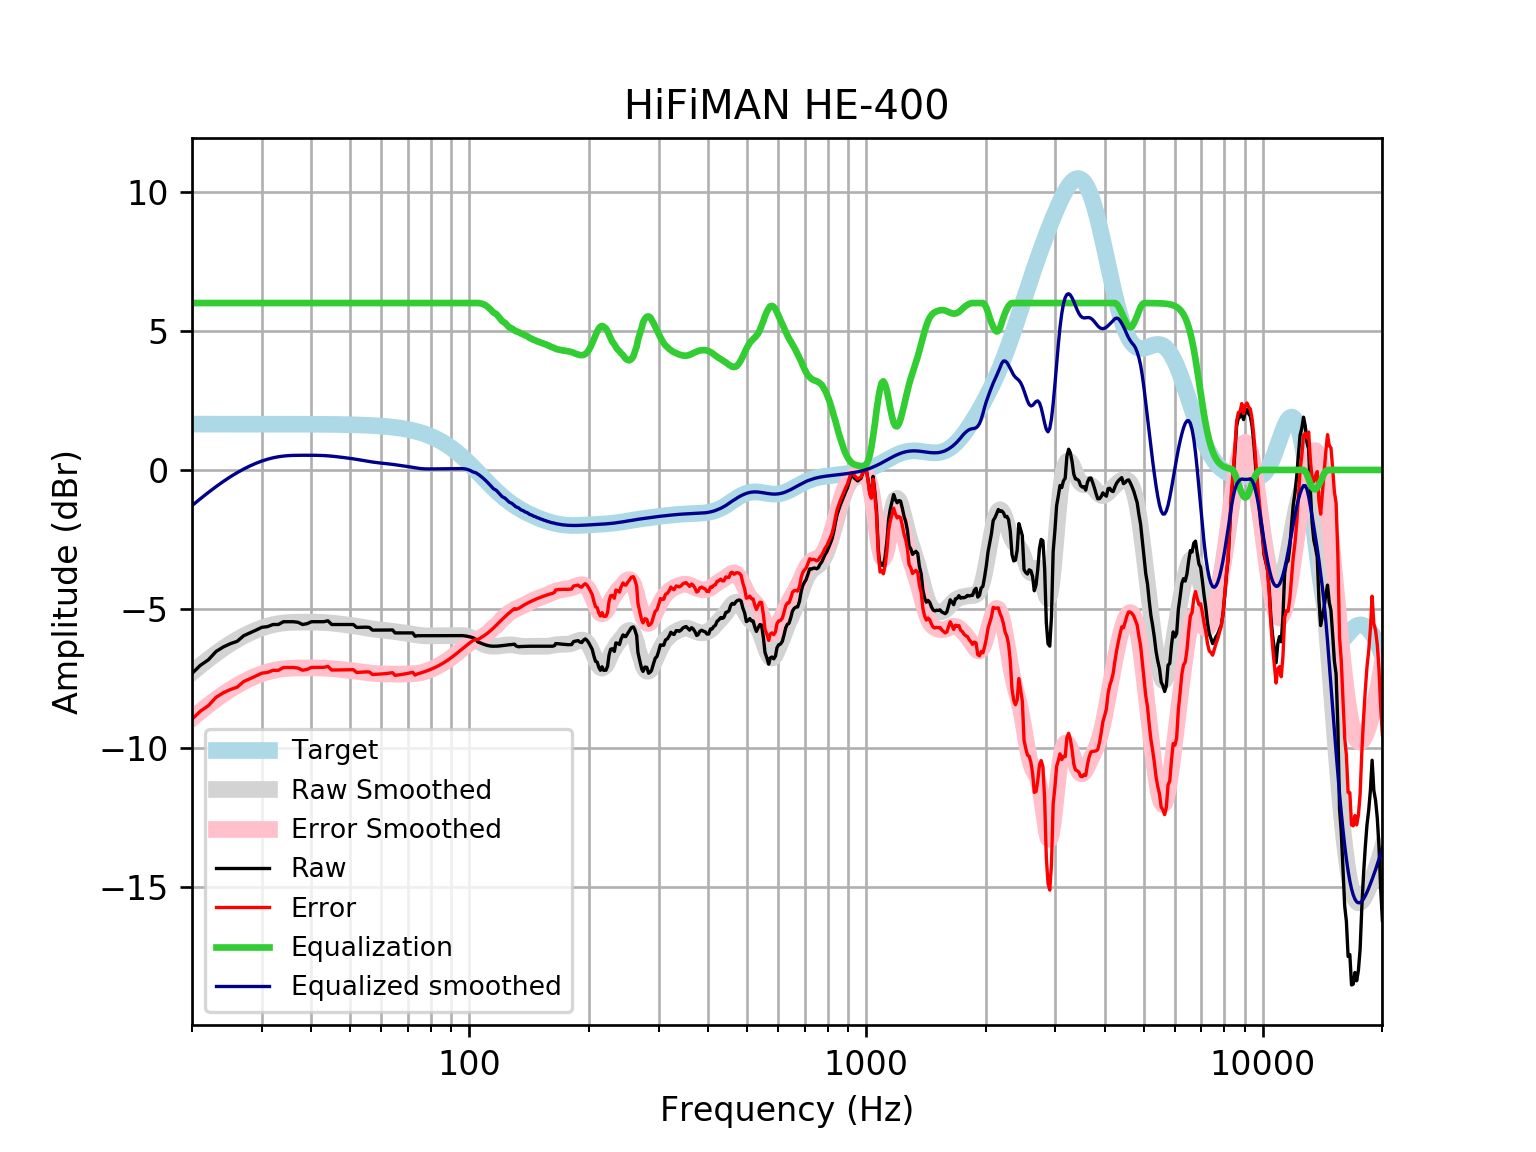

The data file committed next to this chart (first rows):
frequency, raw, error, smoothed, error_smoothed, equalization, equalized_raw, equalized_smoothed, target
20, -7.312, -8.96, -7.282, -8.93, 6, -1.312, -1.282, 1.648
21, -7.023, -8.671, -7.035, -8.683, 6.0, -1.023, -1.035, 1.648
22, -6.824, -8.472, -6.807, -8.455, 6.0, -0.8239, -0.807, 1.648
23, -6.525, -8.172, -6.599, -8.247, 6, -0.5247, -0.5991, 1.648
24, -6.361, -8.009, -6.411, -8.059, 6, -0.3613, -0.4111, 1.648
25, -6.244, -7.892, -6.244, -7.891, 6, -0.2441, -0.2438, 1.648
26, -6.16, -7.808, -6.096, -7.744, 6.0, -0.1601, -0.09611, 1.648
27, -5.959, -7.606, -5.967, -7.615, 6.0, 0.04103, 0.03295, 1.648
28, -5.858, -7.506, -5.855, -7.503, 6.0, 0.1416, 0.1446, 1.647
29, -5.758, -7.405, -5.76, -7.407, 6, 0.2422, 0.2401, 1.647
30, -5.657, -7.304, -5.68, -7.327, 6.0, 0.3428, 0.3201, 1.647
31, -5.633, -7.28, -5.615, -7.262, 6, 0.3675, 0.3854, 1.647
32, -5.557, -7.203, -5.564, -7.21, 6, 0.4433, 0.4363, 1.647
33, -5.557, -7.203, -5.526, -7.173, 6.0, 0.4433, 0.4737, 1.647
34, -5.456, -7.102, -5.501, -7.147, 6, 0.5439, 0.4991, 1.646
35, -5.456, -7.102, -5.485, -7.131, 6, 0.5439, 0.5146, 1.646
36, -5.456, -7.102, -5.477, -7.123, 6, 0.5439, 0.5229, 1.645
37, -5.477, -7.122, -5.474, -7.118, 6.0, 0.5226, 0.5265, 1.645
38, -5.557, -7.201, -5.472, -7.117, 6, 0.4433, 0.5277, 1.644
39, -5.526, -7.17, -5.472, -7.116, 6.0, 0.4738, 0.528, 1.644
40, -5.456, -7.099, -5.472, -7.115, 6, 0.5439, 0.5278, 1.643
41, -5.456, -7.098, -5.474, -7.116, 6, 0.5439, 0.5265, 1.642
42, -5.456, -7.097, -5.477, -7.118, 6, 0.5439, 0.5232, 1.641
43, -5.456, -7.096, -5.483, -7.123, 6.0, 0.5439, 0.5171, 1.64
44, -5.422, -7.061, -5.492, -7.131, 6.0, 0.578, 0.5079, 1.639
45, -5.557, -7.194, -5.504, -7.141, 6, 0.4433, 0.4958, 1.637
46, -5.557, -7.192, -5.519, -7.154, 6.0, 0.4433, 0.4814, 1.635
47, -5.557, -7.19, -5.534, -7.168, 6.0, 0.4433, 0.4659, 1.633
48, -5.557, -7.188, -5.55, -7.182, 6.0, 0.4433, 0.4498, 1.631
49, -5.557, -7.186, -5.567, -7.195, 6, 0.4433, 0.4335, 1.629
50, -5.557, -7.183, -5.583, -7.209, 6, 0.4433, 0.4168, 1.626
51, -5.557, -7.18, -5.601, -7.224, 6, 0.4433, 0.3994, 1.623
52, -5.661, -7.281, -5.619, -7.239, 6, 0.3389, 0.381, 1.62
53, -5.657, -7.273, -5.639, -7.255, 6, 0.3428, 0.3613, 1.616
54, -5.657, -7.269, -5.659, -7.271, 6.0, 0.3428, 0.341, 1.612
55, -5.652, -7.259, -5.679, -7.286, 6.0, 0.3483, 0.3208, 1.607
56, -5.661, -7.263, -5.698, -7.3, 6, 0.3389, 0.3017, 1.602
57, -5.758, -7.354, -5.715, -7.312, 6, 0.2422, 0.2845, 1.596
58, -5.758, -7.348, -5.73, -7.321, 6.0, 0.2422, 0.2698, 1.59
59, -5.758, -7.341, -5.743, -7.326, 6, 0.2422, 0.2572, 1.583
60, -5.758, -7.334, -5.754, -7.33, 6, 0.2422, 0.2462, 1.576
61, -5.758, -7.326, -5.764, -7.332, 6, 0.2422, 0.2357, 1.568
62, -5.758, -7.317, -5.775, -7.334, 6.0, 0.2422, 0.225, 1.559
63, -5.755, -7.304, -5.787, -7.336, 6.0, 0.2453, 0.2134, 1.549
64, -5.749, -7.288, -5.799, -7.338, 6, 0.2505, 0.2009, 1.538
65, -5.858, -7.385, -5.812, -7.339, 6, 0.1416, 0.1877, 1.527
66, -5.858, -7.373, -5.826, -7.34, 6, 0.1416, 0.1744, 1.514
67, -5.858, -7.359, -5.839, -7.34, 6, 0.1416, 0.1611, 1.501
68, -5.858, -7.345, -5.852, -7.338, 6, 0.1416, 0.1481, 1.486
69, -5.858, -7.329, -5.865, -7.336, 6, 0.1416, 0.1349, 1.471
70, -5.858, -7.312, -5.879, -7.332, 6.0, 0.1416, 0.1212, 1.454
71, -5.858, -7.294, -5.893, -7.329, 6.0, 0.1416, 0.1069, 1.436
72, -5.858, -7.274, -5.908, -7.324, 6, 0.1416, 0.09204, 1.416
73, -5.979, -7.374, -5.923, -7.318, 6.0, 0.02093, 0.07738, 1.395
74, -5.959, -7.332, -5.936, -7.309, 6, 0.0407, 0.06387, 1.373
75, -5.959, -7.308, -5.947, -7.297, 6, 0.04107, 0.05252, 1.349
76, -5.959, -7.283, -5.956, -7.28, 6, 0.04107, 0.04406, 1.324
77, -5.959, -7.256, -5.961, -7.258, 6, 0.04107, 0.03874, 1.297
78, -5.959, -7.228, -5.964, -7.233, 6, 0.04104, 0.03628, 1.269
79, -5.959, -7.198, -5.964, -7.203, 6, 0.04098, 0.03595, 1.239
... 553 more rows
